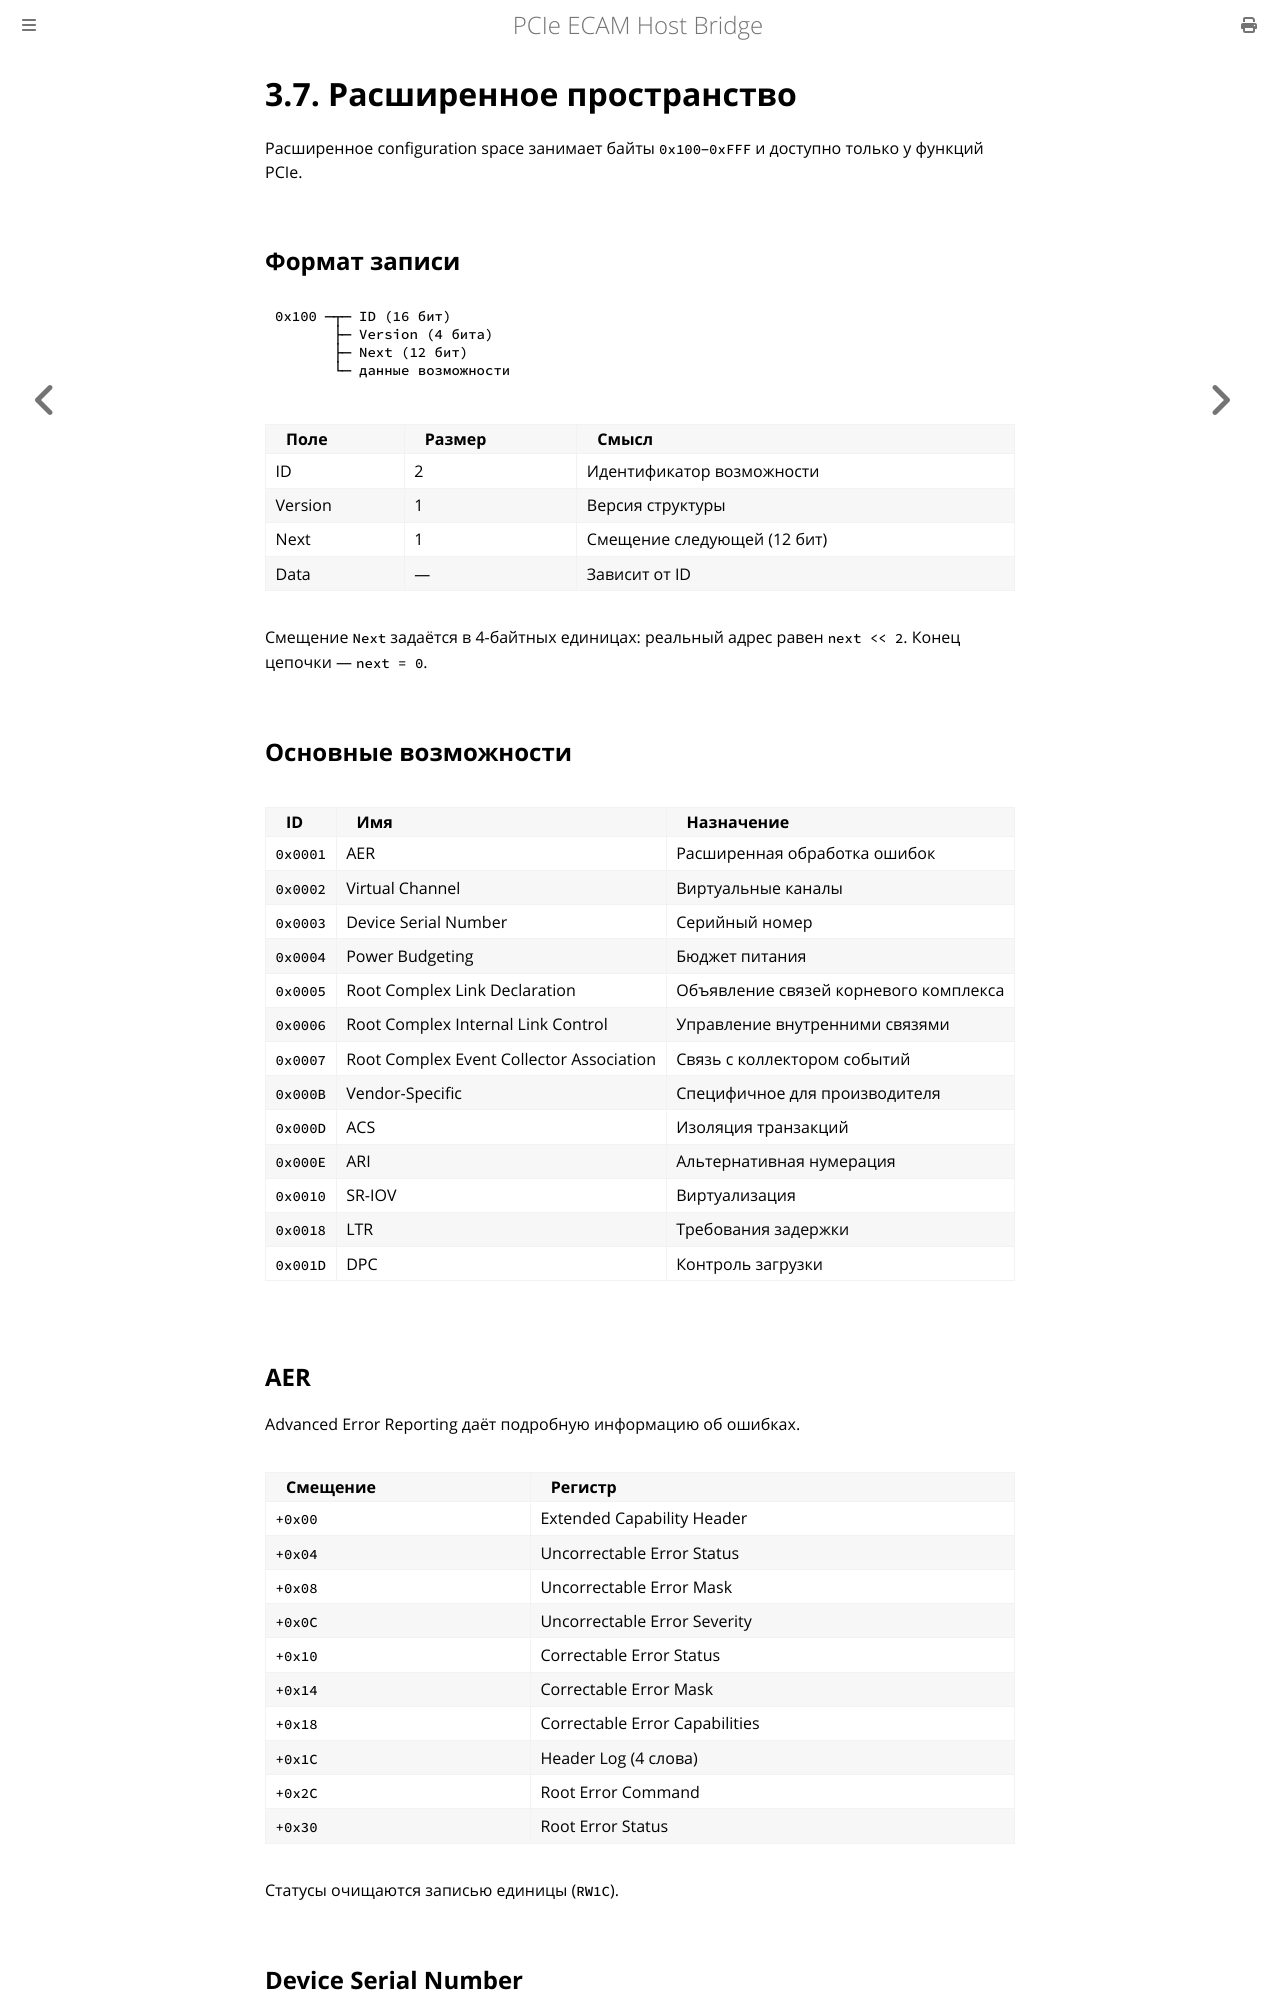

repository: MiCkEyZzZ/pcie-ecam · page: ch03-extended.html · generator: mdbook

# 3.7. Расширенное пространство

Расширенное configuration space занимает байты `0x100`–`0xFFF`
и доступно только у функций PCIe.

## Формат записи

```text
0x100 ─┬─ ID (16 бит)
       ├─ Version (4 бита)
       ├─ Next (12 бит)
       └─ данные возможности
```

| Поле | Размер | Смысл |
|------|--------|-------|
| ID | 2 | Идентификатор возможности |
| Version | 1 | Версия структуры |
| Next | 1 | Смещение следующей (12 бит) |
| Data | — | Зависит от ID |

Смещение `Next` задаётся в 4-байтных единицах: реальный адрес
равен `next << 2`. Конец цепочки — `next = 0`.

## Основные возможности

| ID | Имя | Назначение |
|----|-----|------------|
| `0x0001` | AER | Расширенная обработка ошибок |
| `0x0002` | Virtual Channel | Виртуальные каналы |
| `0x0003` | Device Serial Number | Серийный номер |
| `0x0004` | Power Budgeting | Бюджет питания |
| `0x0005` | Root Complex Link Declaration | Объявление связей корневого комплекса |
| `0x0006` | Root Complex Internal Link Control | Управление внутренними связями |
| `0x0007` | Root Complex Event Collector Association | Связь с коллектором событий |
| `0x000B` | Vendor-Specific | Специфичное для производителя |
| `0x000D` | ACS | Изоляция транзакций |
| `0x000E` | ARI | Альтернативная нумерация |
| `0x0010` | SR-IOV | Виртуализация |
| `0x0018` | LTR | Требования задержки |
| `0x001D` | DPC | Контроль загрузки |
